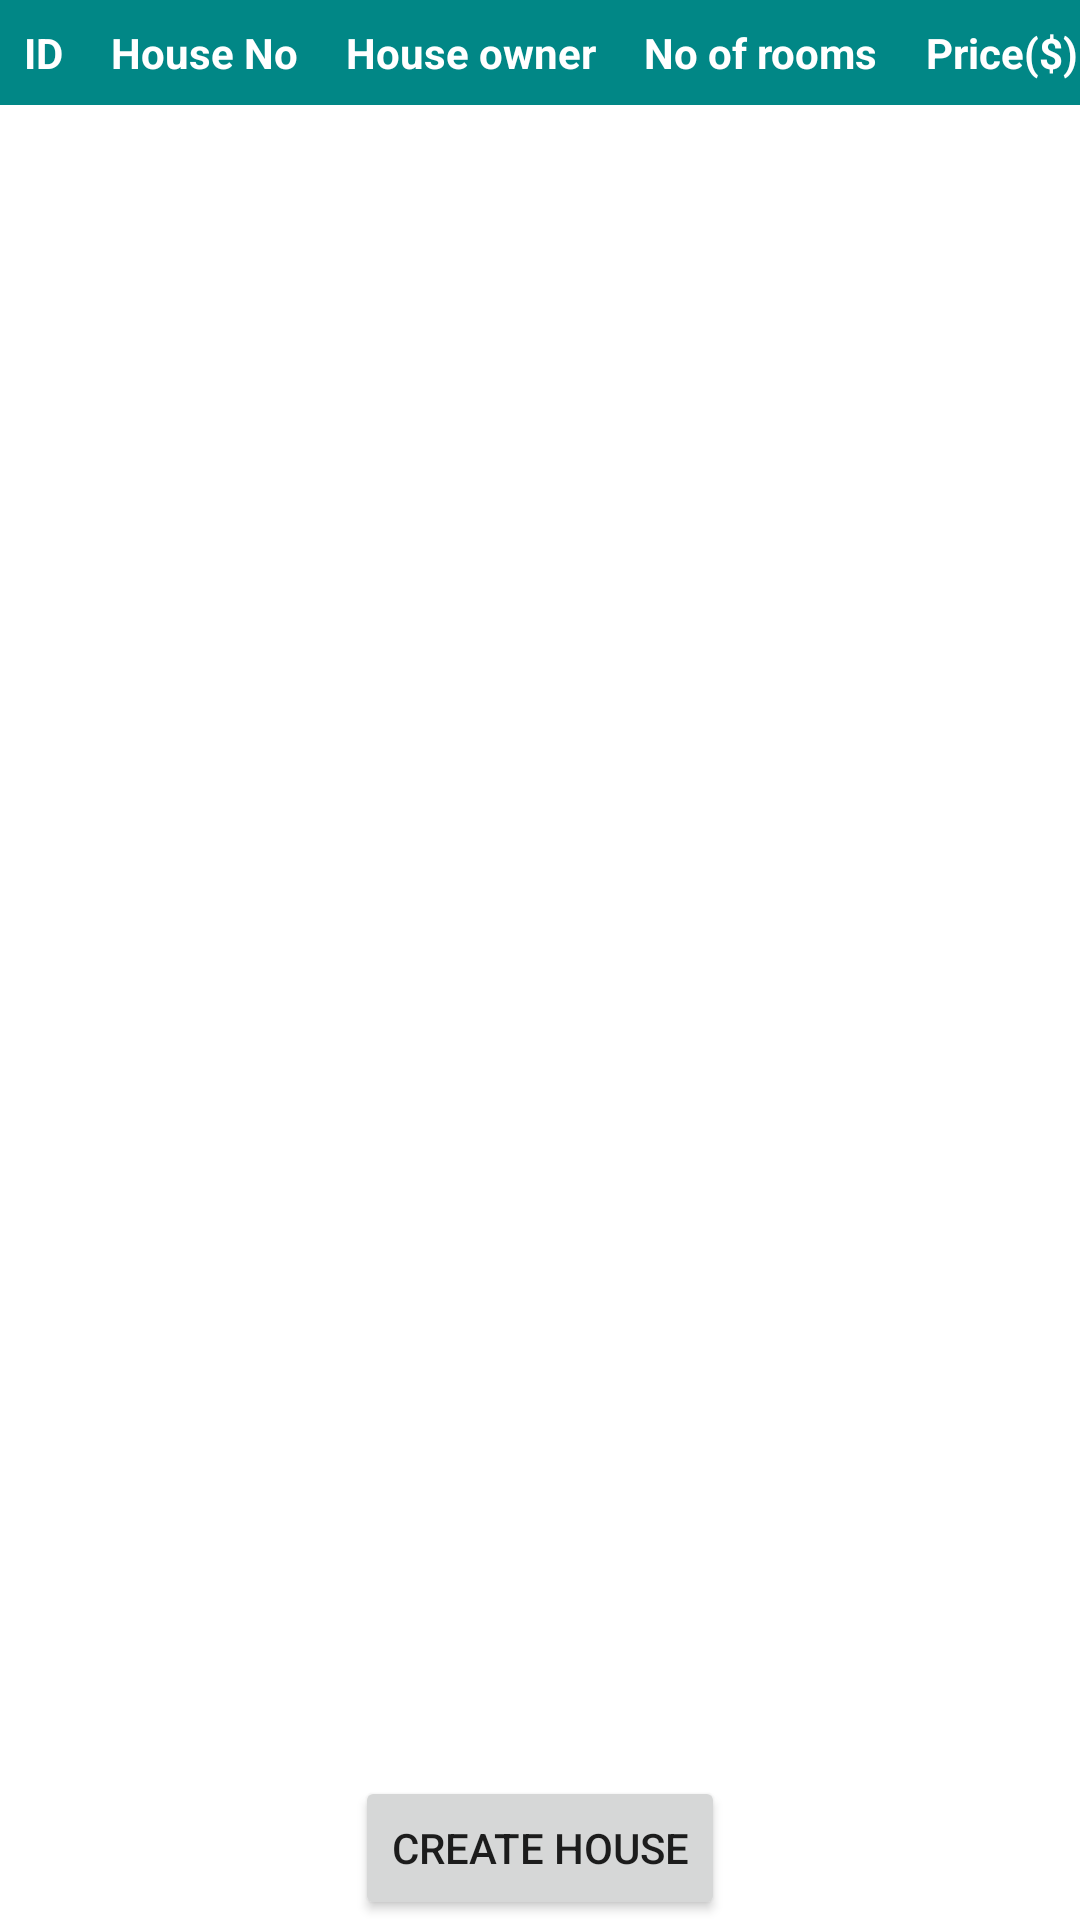

Layout XML and referenced resources for this Android screen:
<!-- AndroidManifest.xml: application theme Theme.FPT_demo -->
<!-- res/layout/activity_main.xml -->
<?xml version="1.0" encoding="utf-8"?>
<RelativeLayout xmlns:android="http://schemas.android.com/apk/res/android"
    android:layout_width="match_parent"
    android:layout_height="match_parent">

    <TableLayout
        android:id="@+id/bookTable"
        android:layout_width="match_parent"
        android:layout_alignParentTop="true"
        android:layout_height="wrap_content"
        android:stretchColumns="2"
        android:layout_above="@+id/addButton">


        <TableRow
            android:layout_width="match_parent"
            android:layout_height="wrap_content"
            android:background="@color/teal_700">

            <TextView
                android:layout_width="wrap_content"
                android:layout_height="wrap_content"
                android:text="ID"
                android:textColor="@color/white"
                android:textStyle="bold"

                android:padding="8dp"
                />

            <TextView
                android:layout_width="wrap_content"
                android:layout_height="wrap_content"
                android:text="House No"
                android:textColor="@color/white"
                android:textStyle="bold"

                android:padding="8dp"/>

            <TextView
                android:layout_width="wrap_content"
                android:layout_height="wrap_content"
                android:text="House owner"
                android:textColor="@color/white"
                android:textStyle="bold"

                android:padding="8dp"/>

            <TextView
                android:layout_width="wrap_content"
                android:layout_height="wrap_content"
                android:text="No of rooms"
                android:textColor="@color/white"
                android:textStyle="bold"

                android:padding="8dp"/>

            <TextView
                android:layout_width="wrap_content"
                android:layout_height="wrap_content"
                android:text="Price($)"
                android:textColor="@color/white"
                android:textStyle="bold"

                android:padding="8dp"/>

        </TableRow>

    </TableLayout>

    <Button
        android:id="@+id/addButton"
        android:layout_width="wrap_content"
        android:layout_height="wrap_content"
        android:text="Create House"
        android:layout_alignParentBottom="true"
        android:layout_centerHorizontal="true" />

</RelativeLayout>
<!-- resources referenced by this layout -->
<resources>
  <style name="Theme.FPT_demo" parent="Theme.MaterialComponents.DayNight.DarkActionBar">
          
          <item name="colorPrimary">@color/purple_500</item>
          <item name="colorPrimaryVariant">@color/purple_700</item>
          <item name="colorOnPrimary">@color/white</item>
          
          <item name="colorSecondary">@color/teal_200</item>
          <item name="colorSecondaryVariant">@color/teal_700</item>
          <item name="colorOnSecondary">@color/black</item>
          
          <item name="android:statusBarColor">?attr/colorPrimaryVariant</item>
          
      </style>
  <!-- not gathered from this repository: default colours our renderer supplied (Android Studio template values) -->
  <color name="purple_500">#FF6200EE</color>
  <color name="purple_700">#FF3700B3</color>
  <color name="teal_200">#FF03DAC5</color>
  <color name="teal_700">#FF018786</color>
  <color name="black">#FF000000</color>
  <color name="white">#FFFFFFFF</color>
</resources>
